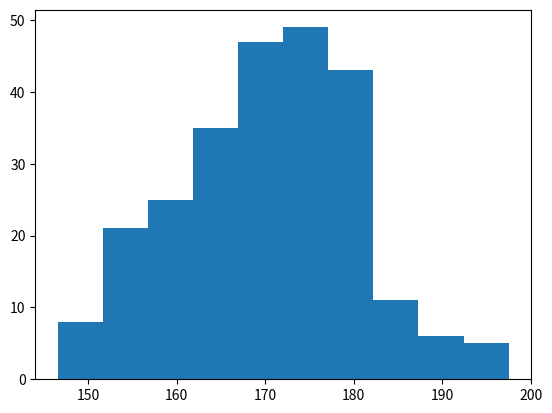
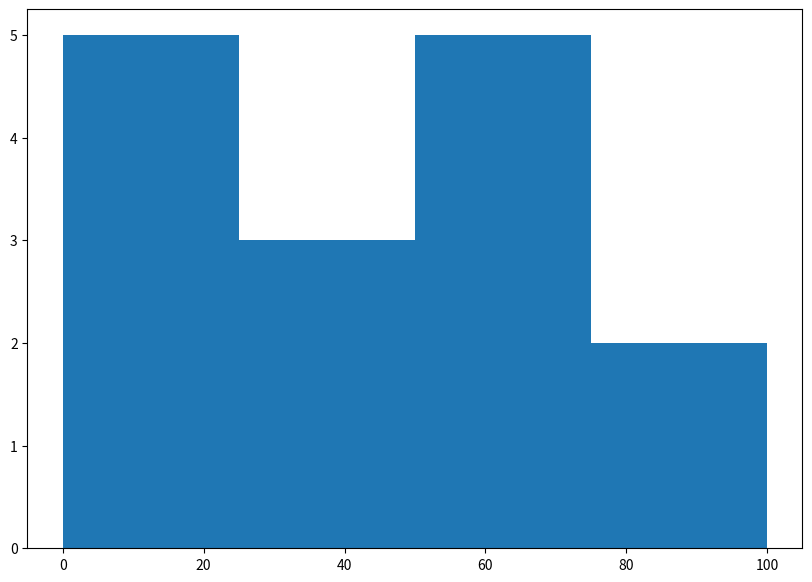

Python code for these plots, in order:
import matplotlib.pyplot as plt
import numpy as np

x = np.random.normal(170, 10, 250)

plt.hist(x)
plt.show() 

# Creating dataset
a = np.array([22, 87, 5, 43, 56, 73, 55, 54, 11, 20, 51, 5, 79, 31, 27]) 

# Creating histogram 
fig,ax = plt.subplots(figsize =(10, 7)) #(10,7) its a dimension /area 
ax.hist(a, bins = [0, 25, 50, 75, 100]) 
# Show plot 
plt.show() 